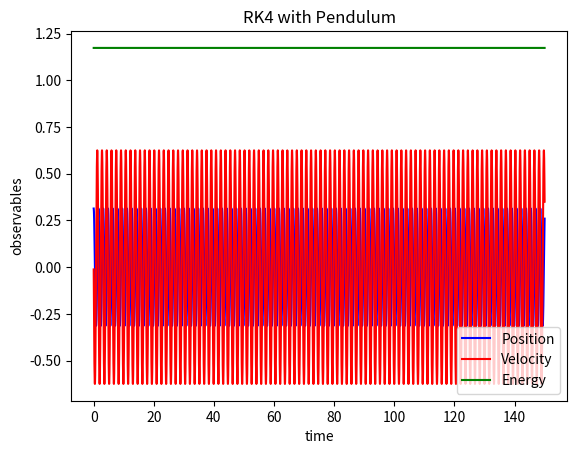

Here is the Python script that generated this plot:
# %%
# !/bin/python3

# Python simulation of a simple planar pendulum with real time animation
# [redacted]

import numpy as np
import matplotlib.pyplot as plt
from matplotlib import animation

from abc import abstractmethod

"""
    This script defines all the classes needed to simulate (and animate) a single pendulum.
    Hierarchy (somehow in order of encapsulation):
    - Oscillator: a struct that stores the parameters of an oscillator (harmonic or pendulum)
    - Observable: a struct that stores the oscillator's coordinates and energy values over time
    - BaseSystem: harmonic oscillators and pendolums are distinguished only by the expression of
                    the return force. This base class defines a virtual force method, which is
                    specified by its child classes
                    -> Harmonic: specifies the return force as -k*t (i.e. spring)
                    -> Pendulum: specifies the return force as -k*sin(t)
    - BaseIntegrator: parent class for all time-marching schemes; function integrate performs
                    a numerical integration steps and updates the quantity of the system provided
                    as input; function timestep wraps the numerical scheme itself and it's not
                    directly implemented by BaseIntegrator, you need to implement it in his child
                    classes (names are self-explanatory)
                    -> EulerCromerIntegrator: ...
                    -> VerletIntegrator: ...
                    -> RK4Integrator: ...
    - Simulation: this last class encapsulates the whole simulation procedure; functions are 
                    self-explanatory; you can decide whether to just run the simulation or to
                    run while also producing an animation: the latter option is slower
"""

G = 9.8  # gravitational acceleration
pi = 3.14
cos = np.cos
sin = np.sin

# %% Classes
class Oscillator:

    """Class for a general, simple oscillator"""

    def __init__(self, m=1, c=4, t0=0, theta0=0, dtheta0=0, gamma=0):
        self.m = m  # mass of the pendulum bob
        self.c = c  # c = g/L
        self.L = G / c  # string length
        self.t = t0  # the time
        self.theta = theta0  # the position/angle
        self.dtheta = dtheta0  # the velocity
        self.gamma = gamma  # damping


class Observables:

    """Class for storing observables for an oscillator"""

    def __init__(self):
        self.time = []  # list to store time
        self.pos = []  # list to store positions
        self.vel = []  # list to store velocities
        self.energy = []  # list to store energy


class BaseSystem:
    @abstractmethod
    def force(osc):
        """Virtual method: implemented by the child classes"""
        return NotImplementedError


class Harmonic(BaseSystem):
    @staticmethod
    def force(osc):
        return -osc.m * (osc.c * osc.theta + osc.gamma * osc.dtheta)


class Pendulum(BaseSystem):
    @staticmethod
    def force(osc):
        return -osc.m * (osc.c * np.sin(osc.theta) + osc.gamma * osc.dtheta)


class BaseIntegrator:
    def __init__(self, _dt=0.01):
        self.dt = _dt  # time step

    @abstractmethod
    def timestep(self, simsystem, osc, obs):
        """Virtual method: implemented by the child classes"""
        return NotImplementedError

    def integrate(self, simsystem, osc, obs):
        """Perform a single integration step"""
        self.timestep(simsystem, osc, obs)

        print(f"t = {osc.t:.2f}, theta = {osc.theta:.2f}, dtheta = {osc.dtheta:.2f}")
        # Append observables to their lists
        obs.time.append(osc.t)
        obs.pos.append(osc.theta)
        obs.vel.append(osc.dtheta)
        # Function 'isinstance' is used to check if the instance of the system object is 'Harmonic' or 'Pendulum'
        if isinstance(simsystem, Harmonic):
            # Harmonic oscillator energy
            obs.energy.append(
                0.5 * osc.m * osc.L**2 * osc.dtheta**2
                + 0.5 * osc.m * G * osc.L * osc.theta**2
            )
        else:
            # Pendulum energy
            obs.energy.append(
                0.5 * osc.m * osc.L**2 * osc.dtheta**2
                + osc.m * G * osc.L * (1 - cos(osc.theta))
            )


class EulerCromerIntegrator(BaseIntegrator):
    def timestep(self, simsystem, osc, obs):
        osc.t += self.dt
        osc.dtheta -= osc.c * osc.theta * self.dt
        osc.theta += osc.dtheta * self.dt


class VerletIntegrator(BaseIntegrator):
    def timestep(self, simsystem, osc, obs):
        accel = simsystem.force(osc) / osc.m
        osc.t += self.dt
        accel_dt = simsystem.force(osc) / osc.m
        osc.theta += osc.dtheta * self.dt + 0.5 * accel * self.dt**2
        osc.dtheta += 0.5 * (accel_dt + accel) * self.dt


class RK4Integrator(BaseIntegrator):
    def timestep(self, simsystem, osc, obs):
        theta = osc.theta
        dtheta = osc.dtheta

        a_1 = simsystem.force(osc) / osc.m * self.dt
        b_1 = osc.dtheta * self.dt

        osc.t += self.dt / 2
        osc.theta += b_1 / 2
        osc.dtheta += a_1 / 2
        a_2 = simsystem.force(osc) / osc.m * self.dt
        b_2 = osc.dtheta * self.dt

        osc.theta = theta + b_2 / 2
        osc.dtheta = dtheta + a_2 / 2
        a_3 = simsystem.force(osc) / osc.m * self.dt
        b_3 = osc.dtheta * self.dt

        osc.theta = theta + b_3
        osc.dtheta = dtheta + a_3
        a_4 = simsystem.force(osc) / osc.m * self.dt
        b_4 = osc.dtheta * self.dt

        osc.dtheta = dtheta + 1 / 6 * (a_1 + 2 * a_2 + 2 * a_3 + a_4)
        osc.theta = theta + 1 / 6 * (b_1 + 2 * b_2 + 2 * b_3 + b_4)


# Animation function which integrates a few steps and return a line for the pendulum
def animate(
    framenr, simsystem, oscillator, obs, integrator, pendulum_line, stepsperframe
):

    for it in range(stepsperframe):
        integrator.integrate(simsystem, oscillator, obs)

    x = np.array([0, np.sin(oscillator.theta)])
    y = np.array([0, -np.cos(oscillator.theta)])
    pendulum_line.set_data(x, y)
    return pendulum_line


# Simulation
class Simulation:
    def reset(self, osc=Oscillator()):
        self.oscillator = osc
        self.obs = Observables()

    def __init__(self, osc=Oscillator()):
        self.reset(osc)

    # Run without displaying any animation (fast)

    def run(
        self,
        simsystem,
        integrator,
        tmax=30.0,  # final time
    ):

        n = int(tmax / integrator.dt)
        for it in range(n):
            integrator.integrate(simsystem, self.oscillator, self.obs)

    # Run while displaying the animation of a pendulum swinging back and forth (slow-ish)
    # If too slow, try to increase stepsperframe
    def run_animate(
        self,
        simsystem,
        integrator,
        tmax=30.0,  # final time
        stepsperframe=1,  # how many integration steps between visualising frames
        title='Animation'
    ):

        numframes = int(tmax / (stepsperframe * integrator.dt)) - 2

        # WARNING! If you experience problems visualizing the animation try to comment/uncomment this line
        plt.clf()

        # If you experience problems visualizing the animation try to comment/uncomment this line
        # fig = plt.figure()

        ax = plt.subplot(xlim=(-1.2, 1.2), ylim=(-1.2, 1.2))
        plt.axhline(y=0)  # draw a default hline at y=1 that spans the xrange
        plt.axvline(x=0)  # draw a default vline at x=1 that spans the yrange
        (pendulum_line,) = ax.plot([], [], lw=5)
        plt.title(title)
        # Call the animator, blit=True means only re-draw parts that have changed
        anim = animation.FuncAnimation(
            plt.gcf(),
            animate,  # init_func=init,
            fargs=[
                simsystem,
                self.oscillator,
                self.obs,
                integrator,
                pendulum_line,
                stepsperframe,
            ],
            frames=numframes,
            interval=25,
            blit=False,
            repeat=False,
        )

        # If you experience problems visualizing the animation try to comment/uncomment this line
        plt.show()

        # If you experience problems visualizing the animation try to comment/uncomment this line
        # plt.waitforbuttonpress(10)

    # Plot coordinates and energies (to be called after running)
    def plot_observables(self, title="simulation", ref_E=None):

        plt.clf()
        plt.title(title)
        plt.plot(self.obs.time, self.obs.pos, "b-", label="Position")
        plt.plot(self.obs.time, self.obs.vel, "r-", label="Velocity")
        plt.plot(self.obs.time, self.obs.energy, "g-", label="Energy")
        if ref_E != None:
            plt.plot(
                [self.obs.time[0], self.obs.time[-1]],
                [ref_E, ref_E],
                "k--",
                label="Ref.",
            )

        plt.xlabel("time")
        plt.ylabel("observables")
        plt.legend()
        plt.savefig(title + ".png")
        plt.show()


# %% Exercise 1.1
def exercise_11():
    # Compare the different methods, Euler-Cromer, velocity Verlet and Runge-Kutta, with each other and with the exact solution of the harmonic oscillator
    mass = 1
    c = 2**2
    time_0 = 0
    theta_0 = 0.1 * pi
    dtheta_0 = 0
    gamma = 0
    dt = 0.01
    integrator1 = EulerCromerIntegrator(dt)
    integrator2 = VerletIntegrator(dt)
    integrator3 = RK4Integrator(dt)
    system1 = Harmonic()
    system2 = Pendulum()
    tmax = 300
    stepsperframe = 10

    osc = Oscillator(mass, c, time_0, theta_0, dtheta_0, gamma)
    sim = Simulation(osc=osc)
    sim.run(system1, integrator1, tmax)
    #sim.run_animate(osc, integrator1, tmax, stepsperframe=stepsperframe)
    sim.plot_observables("Euler-Cromer with Harmonic oscillator")
    osc = Oscillator(mass, c, time_0, theta_0, dtheta_0, gamma)
    sim = Simulation(osc=osc)
    sim.run(system2, integrator1, tmax)
    #sim.run_animate(osc, integrator1, tmax, stepsperframe=stepsperframe)
    sim.plot_observables("Euler-Cromer with Pendulum")

    osc = Oscillator(mass, c, time_0, theta_0, dtheta_0, gamma)
    sim = Simulation(osc=osc)
    sim.run(system1, integrator2, tmax)
    #sim.run_animate(system, integrator2, tmax, stepsperframe=stepsperframe)
    sim.plot_observables("Verlet with Harmonic oscillator")
    osc = Oscillator(mass, c, time_0, theta_0, dtheta_0, gamma)
    sim = Simulation(osc=osc)
    sim.run(system2, integrator2, tmax)
    #sim.run_animate(osc, integrator1, tmax, stepsperframe=stepsperframe)
    sim.plot_observables("Verlet with Pendulum")

    osc = Oscillator(mass, c, time_0, theta_0, dtheta_0, gamma)
    sim = Simulation(osc=osc)
    sim.run(system1, integrator3, tmax)
    #sim.run_animate(system, integrator3, tmax, stepsperframe=stepsperframe)
    sim.plot_observables("RK4 with Harmonic oscillator")
    osc = Oscillator(mass, c, time_0, theta_0, dtheta_0, gamma)
    sim = Simulation(osc=osc)
    sim.run(system2, integrator3, tmax)
    #sim.run_animate(osc, integrator1, tmax, stepsperframe=stepsperframe)
    sim.plot_observables("RK4 with Pendulum")


if __name__ == "__main__":
    exercise_11()
